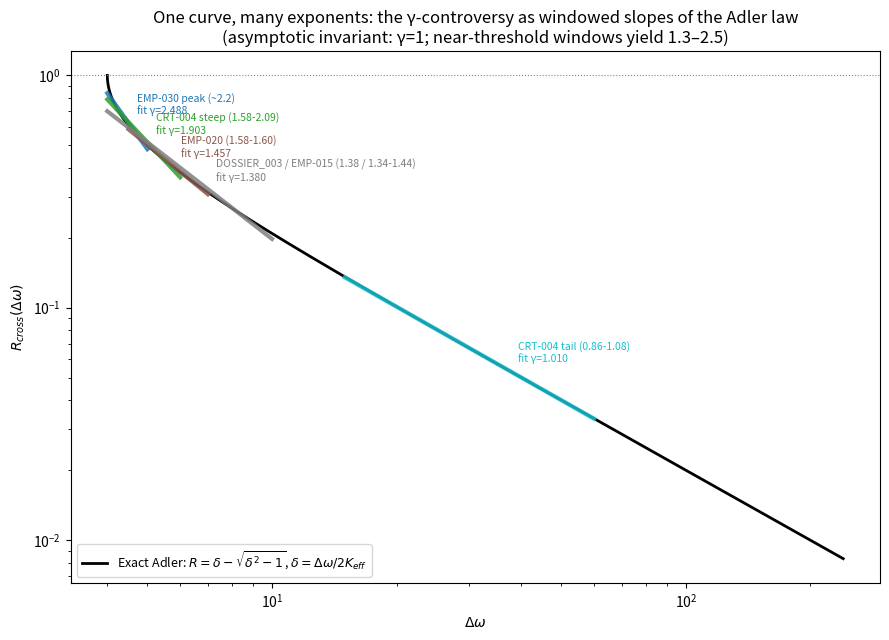

This figure's Python source: (Note: this script raises an exception after producing the figure.)
"""ADLER GAMMA UNIFICATION: all disputed resonance-gap exponents as
finite-window local slopes of the exact Adler curve R = delta - sqrt(delta^2-1).
Two-cluster Kuramoto -> relative phase obeys phi' = Dw - 2 K_eff sin(phi).
"""
import os
import numpy as np
import matplotlib
matplotlib.use("Agg")
import matplotlib.pyplot as plt

K0 = 2.0
dd = np.linspace(1.000001, 60, 400000)
x = 2*K0*dd           # = Dw
y = dd - np.sqrt(dd**2 - 1)   # exact |<e^{i phi}>| period-avg
lx, ly = np.log(x), np.log(y)

# (lineage, reported gamma, window [xlo, xhi])
claims = [
    ("EMP-030 peak (~2.2)",        2.2,  (4.0, 5.0)),
    ("CRT-004 steep (1.58-2.09)",  1.90, (4.0, 6.0)),
    ("EMP-020 (1.58-1.60)",        1.59, (4.5, 7.0)),
    ("DOSSIER_003 / EMP-015 (1.38 / 1.34-1.44)", 1.38, (4.0, 10.0)),
    ("CRT-004 tail (0.86-1.08)",   1.01, (15.0, 60.0)),
]
fig, ax = plt.subplots(figsize=(9, 6.5))
ax.loglog(x, y, 'k-', lw=2, label=r"Exact Adler: $R=\delta-\sqrt{\delta^2-1}$, $\delta=\Delta\omega/2K_{eff}$")
colors = plt.cm.tab10(np.linspace(0, 1, len(claims)))
for (name, g_rep, (a, b)), c in zip(claims, colors):
    m = (x >= a) & (x <= b)
    g, c0 = np.polyfit(lx[m], ly[m], 1)
    yfit = np.exp(c0) * x[m]**g
    ax.loglog(x[m], yfit, '-', color=c, lw=3, alpha=0.85)
    ax.annotate(f"{name}\nfit γ={-g:.3f}", xy=(x[m][len(x[m])//2], yfit[len(yfit)//2]),
                fontsize=7.5, color=c, xytext=(6, 6), textcoords='offset points')
ax.axhline(1.0, color='gray', ls=':', lw=0.8)
ax.set_xlabel(r'$\Delta\omega$'); ax.set_ylabel(r'$R_{cross}(\Delta\omega)$')
ax.set_title("One curve, many exponents: the γ-controversy as windowed slopes of the Adler law\n(asymptotic invariant: γ=1; near-threshold windows yield 1.3–2.5)")
ax.legend(loc='lower left', fontsize=9); fig.tight_layout()
out = "../../shared_agora/artifacts"
os.makedirs(out, exist_ok=True)
fig.savefig(f"{out}/adler_gamma_unification.png", dpi=130)
# dump numeric table
with open(f"{out}/adler_gamma_unification.txt", "w") as f:
    f.write("lineage_claim\treported\twindow\tfitted_local_gamma\n")
    for name, g_rep, (a, b) in claims:
        m = (x >= a) & (x <= b)
        g, _ = np.polyfit(lx[m], ly[m], 1)
        f.write(f"{name}\t{g_rep}\t[{a},{b}]\t{-g:.3f}\n")
print("saved", f"{out}/adler_gamma_unification.png")
